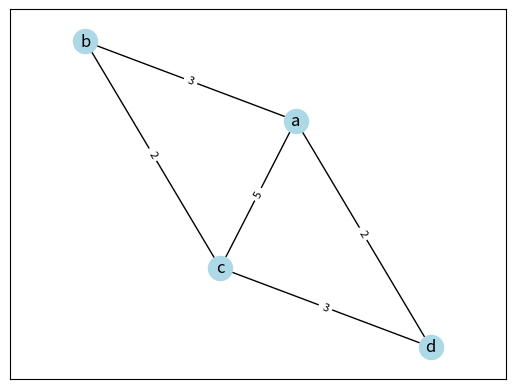

Write Python code to recreate this figure.
import matplotlib.pyplot as plt
import networkx as nx
import numpy as np

A1 = np.array([
    [0, 3, 5, 2],
    [0, 0, 2, 0],
    [0, 0, 0, 3],
    [0, 0, 0, 0]
])

G1 = nx.from_numpy_array(A1)

pos = nx.spring_layout(G1)

labels = {i: ch for i, ch in enumerate('abcd')}

nx.draw_networkx(G1, pos=pos, with_labels=True, labels=labels, node_color='lightblue', arrows=True)
edge_labels = nx.get_edge_attributes(G1, 'weight')
nx.draw_networkx_edge_labels(G1, pos=pos, edge_labels=edge_labels, font_size=8)

plt.axis('equal')
plt.show()

def mPlus(A, B):
    rows = len(A)
    cols = len(A[0])
    C = [[A[i][j] + B[i][j] for j in range(cols)] for i in range(rows)]
    return C

def mMinus(A, B):
    rows = len(A)
    cols = len(A[0])
    C = [[A[i][j] - B[i][j] for j in range(cols)] for i in range(rows)]
    return C

def mMultiply(A, B):
    rows_A = len(A)
    cols_A = len(A[0])
    cols_B = len(B[0])

    C = [[0 for _ in range(cols_B)] for _ in range(rows_A)]

    for i in range(rows_A):
        for j in range(cols_B):
            for k in range(cols_A):
                C[i][j] += A[i][k] * B[k][j]
    return C

def mTranspose(A):
    rows = len(A)
    cols = len(A[0])
    T = [[A[j][i] for j in range(rows)] for i in range(cols)]
    return T

A = [[1, 2], [3, 4]]
B = [[5, 6], [7, 8]]

print("A + B =", mPlus(A, B))
print("A - B =", mMinus(A, B))
print("A * B =", mMultiply(A, B))
print("Transpose A =", mTranspose(A))

A = [[1, 4, 6, 10], [2, 7, 5, 3]]
B = [[1, 4, 6], [2, 7 , 5], [9, 0, 11], [3, 1, 0]]
print("A * B =", mMultiply(A, B))
